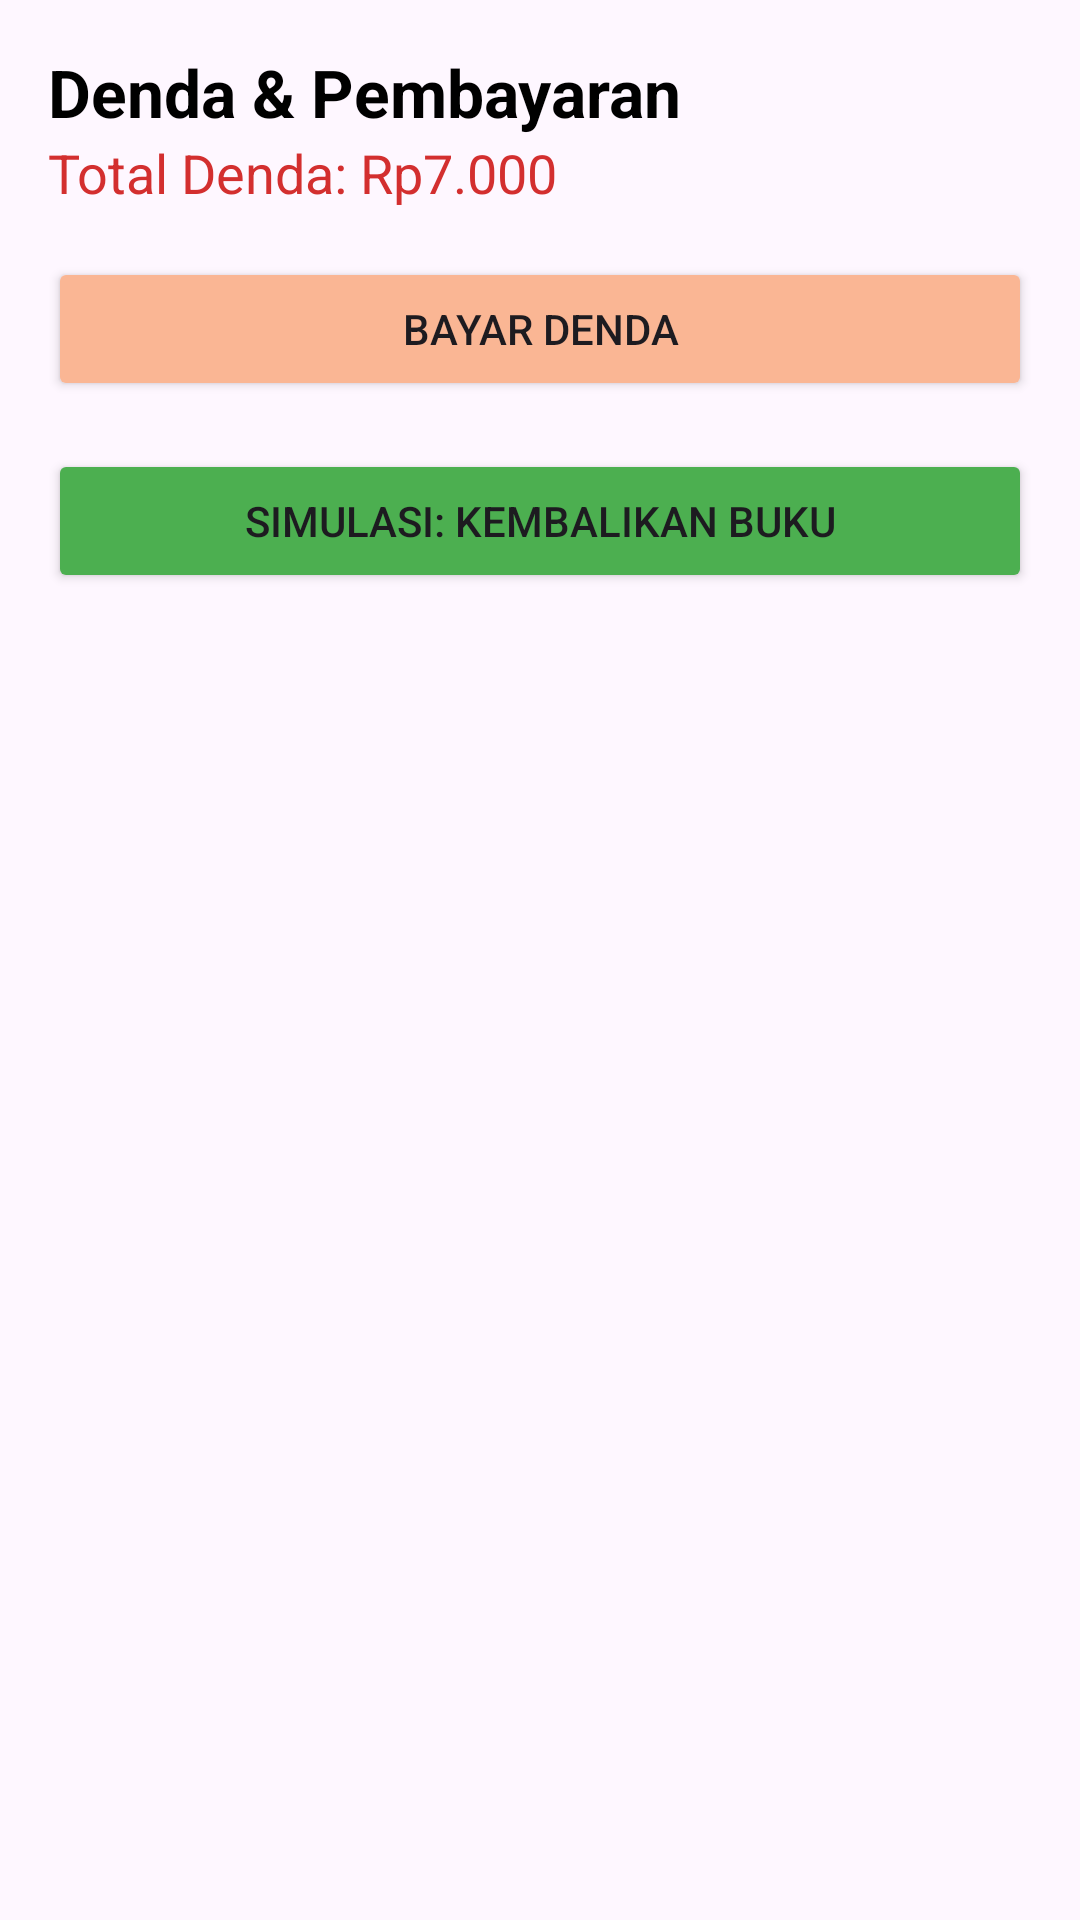

Layout XML and referenced resources for this Android screen:
<!-- AndroidManifest.xml: application theme Theme.Simperpus -->
<!-- res/layout/fragment_denda.xml -->
<?xml version="1.0" encoding="utf-8"?>
<LinearLayout xmlns:android="http://schemas.android.com/apk/res/android"
    android:layout_width="match_parent"
    android:layout_height="match_parent"
    android:orientation="vertical"
    android:padding="16dp">
    <TextView
        android:layout_width="wrap_content"
        android:layout_height="wrap_content"
        android:text="Denda &amp; Pembayaran"
        android:textColor="@color/black"
        android:textSize="22sp"
        android:textStyle="bold" />
    <TextView
        android:layout_width="wrap_content"
        android:layout_height="wrap_content"
        android:text="Total Denda: Rp7.000"
        android:textColor="#D32F2F"
        android:textSize="18sp"/>
    <Button
        android:id="@+id/btn_bayar_denda"
        android:layout_width="match_parent"
        android:layout_height="wrap_content"
        android:layout_marginTop="16dp"
        android:text="BAYAR DENDA"
        android:backgroundTint="#FAB694"/>
    <Button
        android:id="@+id/btn_simulasi_kembali"
        android:layout_width="match_parent"
        android:layout_height="wrap_content"
        android:layout_marginTop="16dp"
        android:text="Simulasi: Kembalikan Buku"
        android:backgroundTint="#4CAF50"/>
</LinearLayout>
<!-- resources referenced by this layout -->
<resources>
  <color name="black">#FF000000</color>
  <style name="Theme.Simperpus" parent="Base.Theme.Simperpus" />
  <style name="Base.Theme.Simperpus" parent="Theme.Material3.DayNight.NoActionBar">
          
          
      </style>
</resources>
